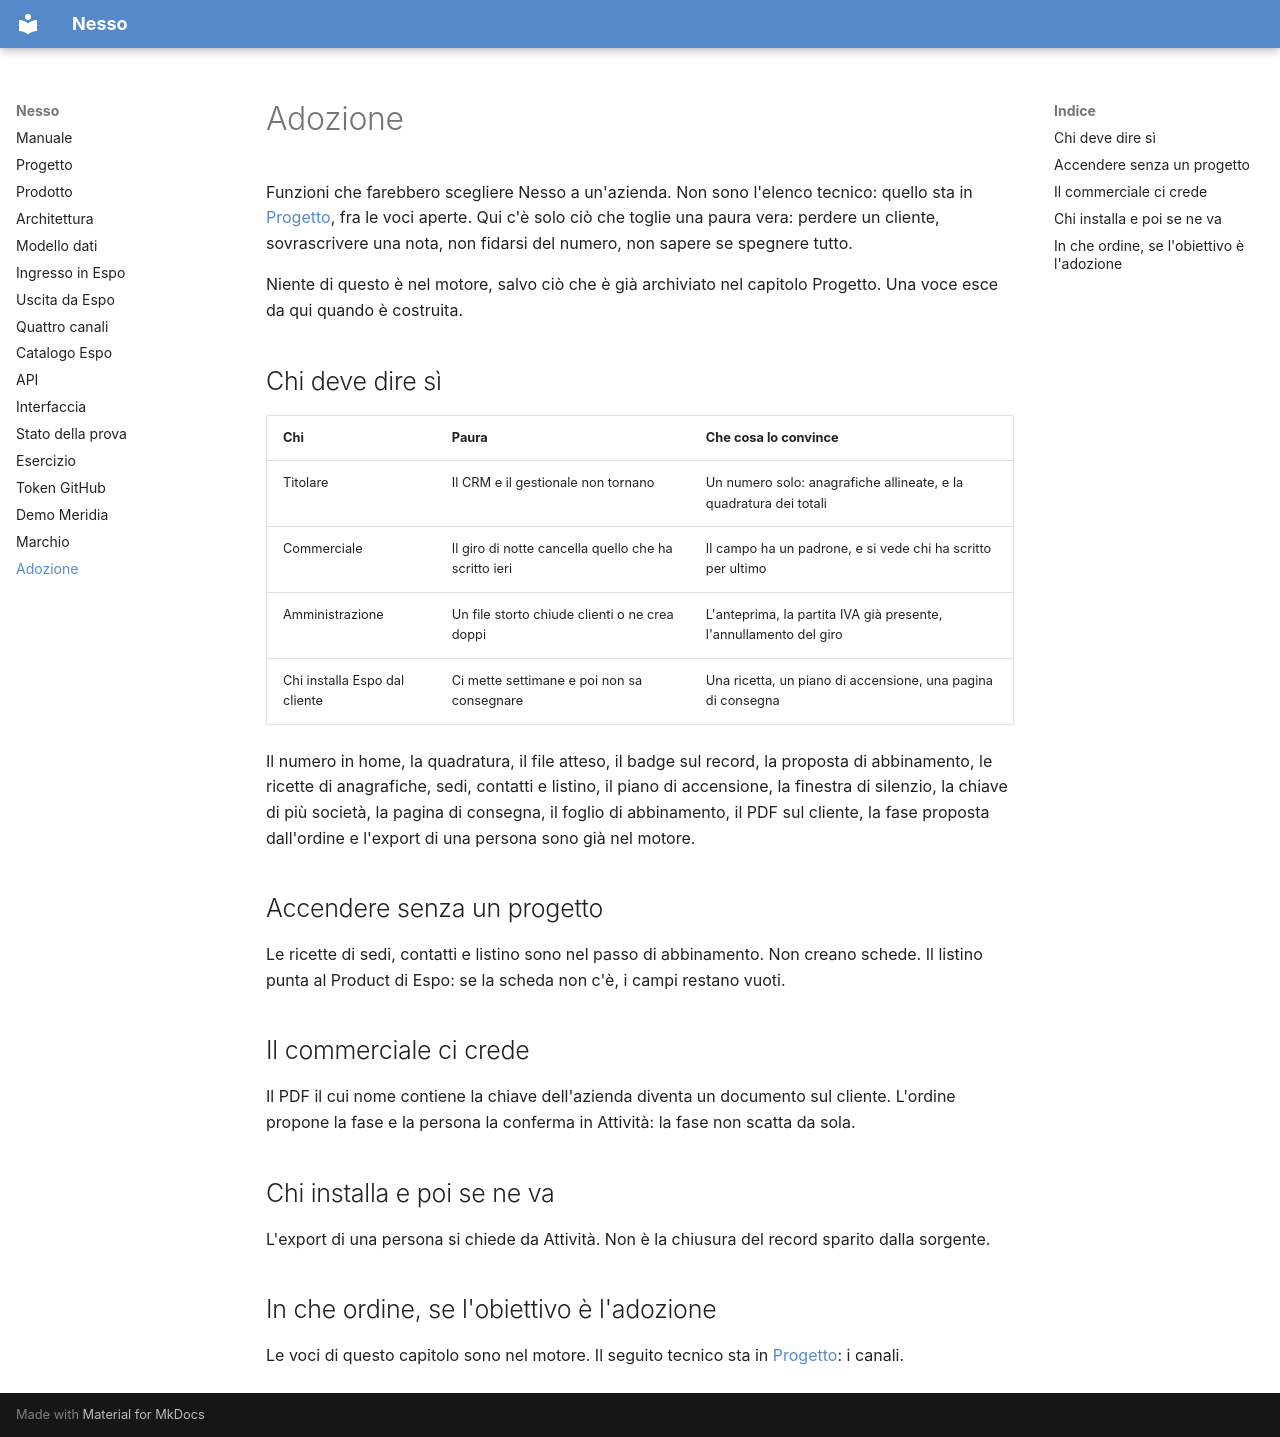

repository: nessocrm/nessocrm · page: 15-adozione/index.html · generator: mkdocs

# Adozione

Funzioni che farebbero scegliere Nesso a un'azienda. Non sono l'elenco tecnico: quello sta in [Progetto](00-progetto.md), fra le voci aperte. Qui c'è solo ciò che toglie una paura vera: perdere un cliente, sovrascrivere una nota, non fidarsi del numero, non sapere se spegnere tutto.

Niente di questo è nel motore, salvo ciò che è già archiviato nel capitolo Progetto. Una voce esce da qui quando è costruita.

## Chi deve dire sì

| Chi | Paura | Che cosa lo convince |
|---|---|---|
| Titolare | Il CRM e il gestionale non tornano | Un numero solo: anagrafiche allineate, e la quadratura dei totali |
| Commerciale | Il giro di notte cancella quello che ha scritto ieri | Il campo ha un padrone, e si vede chi ha scritto per ultimo |
| Amministrazione | Un file storto chiude clienti o ne crea doppi | L'anteprima, la partita IVA già presente, l'annullamento del giro |
| Chi installa Espo dal cliente | Ci mette settimane e poi non sa consegnare | Una ricetta, un piano di accensione, una pagina di consegna |

Il numero in home, la quadratura, il file atteso, il badge sul record, la proposta di abbinamento, le ricette di anagrafiche, sedi, contatti e listino, il piano di accensione, la finestra di silenzio, la chiave di più società, la pagina di consegna, il foglio di abbinamento, il PDF sul cliente, la fase proposta dall'ordine e l'export di una persona sono già nel motore.

## Accendere senza un progetto

Le ricette di sedi, contatti e listino sono nel passo di abbinamento. Non creano schede. Il listino punta al Product di Espo: se la scheda non c'è, i campi restano vuoti.

## Il commerciale ci crede

Il PDF il cui nome contiene la chiave dell'azienda diventa un documento sul cliente. L'ordine propone la fase e la persona la conferma in Attività: la fase non scatta da sola.

## Chi installa e poi se ne va

L'export di una persona si chiede da Attività. Non è la chiusura del record sparito dalla sorgente.

## In che ordine, se l'obiettivo è l'adozione

Le voci di questo capitolo sono nel motore. Il seguito tecnico sta in [Progetto](00-progetto.md): i canali.
